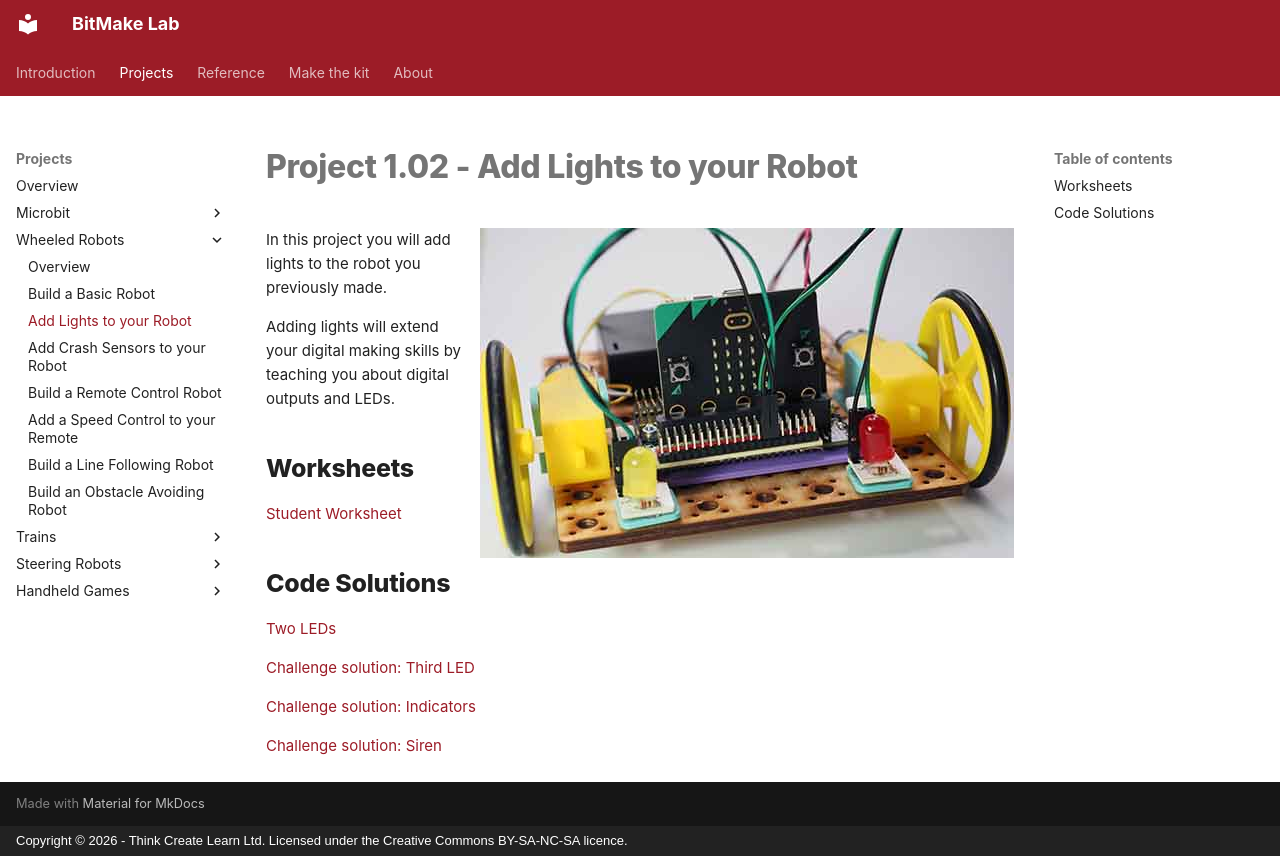

repository: lewfer/Website-BitMakeLab · page: projects/wheeled-robots/project-1.02/index.html · generator: mkdocs · copyright: Copyright © 2026 - Think Create Learn Ltd. Licensed under the Creative Commons BY-SA-NC-SA licence.

# Project 1.02 - Add Lights to your Robot

![Robot](index.jpg){ align=right }

In this project you will add lights to the robot you previously made.

Adding lights will extend your digital making skills by teaching you about digital outputs and LEDs.

## Worksheets

[Student Worksheet](Project 1.02 - Add Lights to your Robot.pdf){ target=_blank }

## Code Solutions

[Two LEDs](code/microbit-two-leds.hex)

[Challenge solution: Third LED](code/microbit-challenge-solution-third-led.hex)

[Challenge solution: Indicators](code/microbit-challenge-solution-indicators.hex)

[Challenge solution: Siren](code/microbit-challenge-solutiuon-siren.hex)
